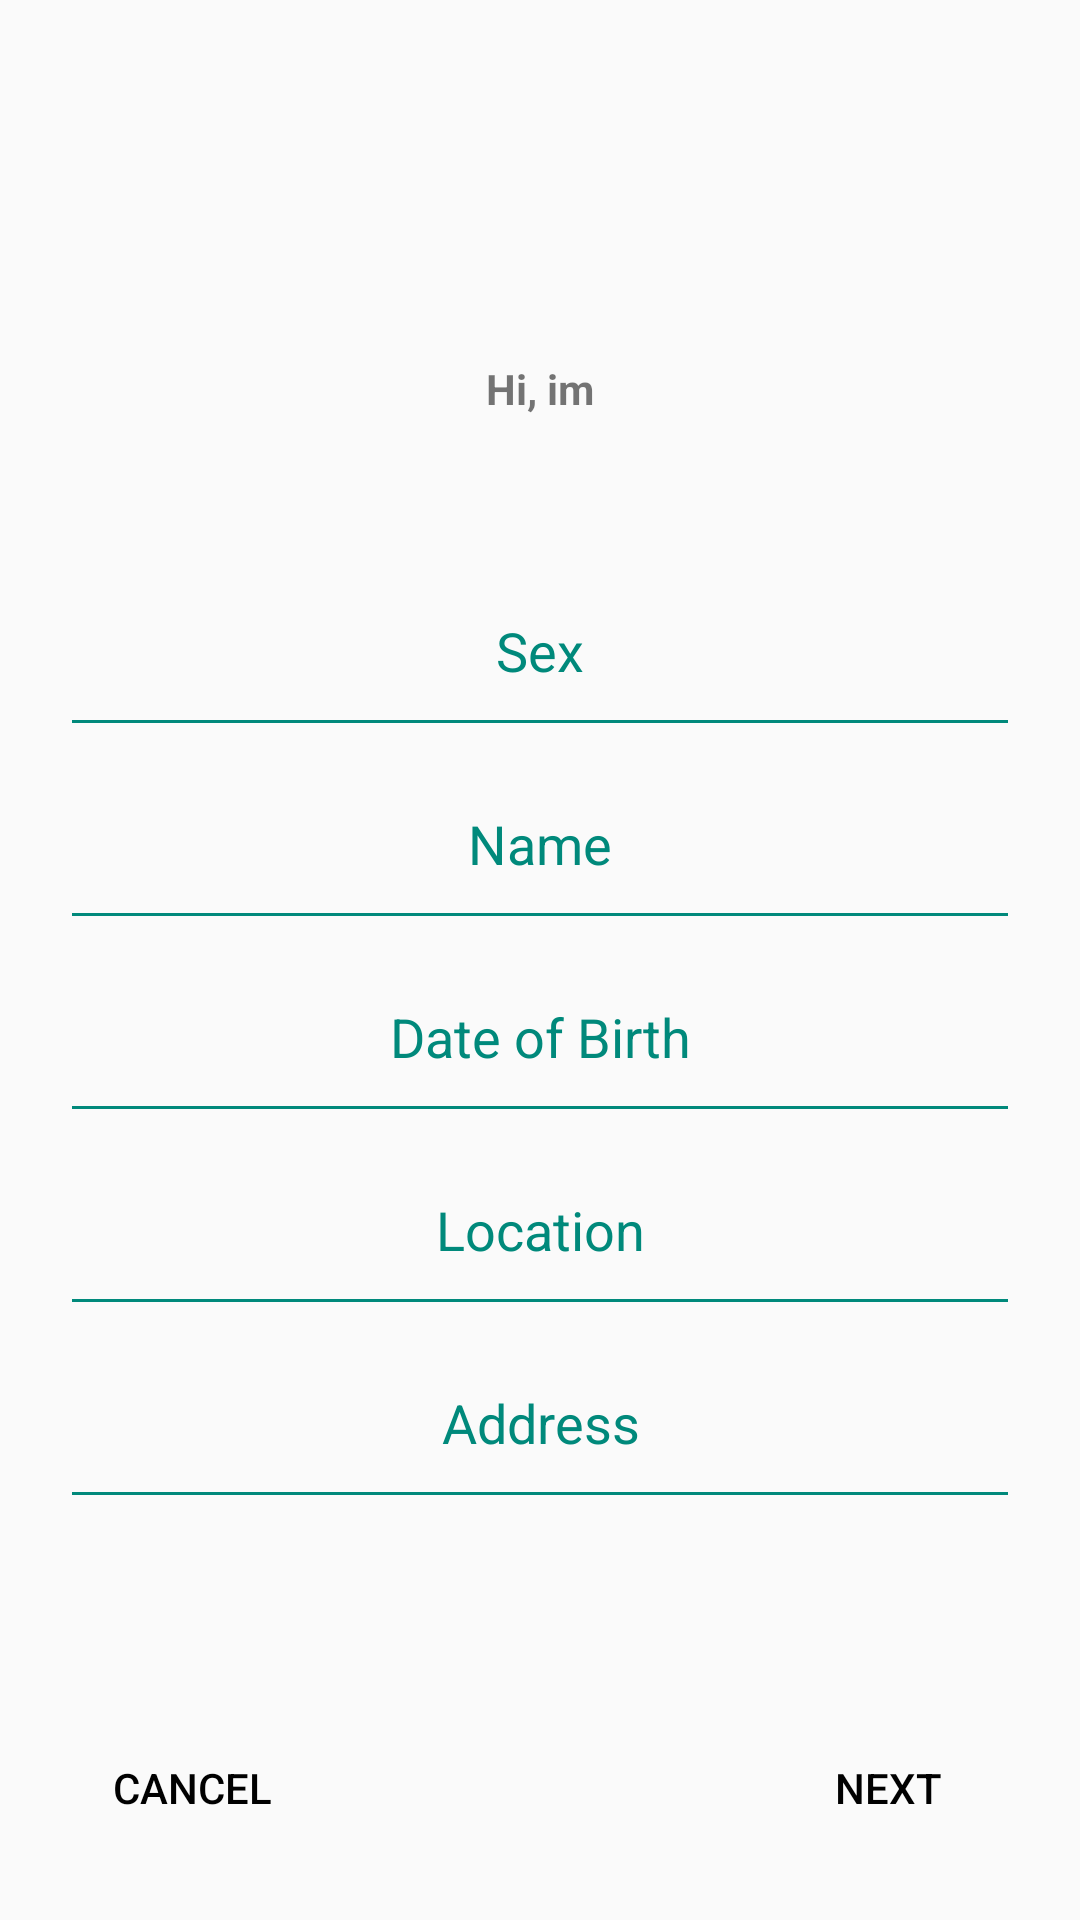

Layout XML and referenced resources for this Android screen:
<!-- AndroidManifest.xml: application theme AppTheme -->
<!-- res/layout/content_signup.xml -->
<?xml version="1.0" encoding="utf-8"?>
<RelativeLayout xmlns:android="http://schemas.android.com/apk/res/android"
    android:layout_width="match_parent"
    android:layout_height="match_parent"
    android:padding="20dp">

    <TextView
        android:id="@+id/pxlOr"
        android:layout_width="wrap_content"
        android:layout_height="wrap_content"
        android:layout_alignParentTop="true"
        android:layout_centerHorizontal="true"
        android:layout_marginTop="100dp"
        android:text="@string/user_info_title" />

    <LinearLayout
        android:layout_width="match_parent"
        android:layout_height="match_parent"
        android:gravity="center_vertical"
        android:orientation="vertical"
        android:weightSum="1"
        android:layout_alignParentTop="true"
        android:layout_alignParentStart="true"
        android:layout_marginTop="51dp">

        <EditText
            android:id="@+id/editTextUserSex"
            android:layout_width="match_parent"
            android:layout_height="wrap_content"
            android:layout_gravity="center_horizontal"
            android:backgroundTint="#00897B"
            android:ems="10"
            android:gravity="center_horizontal"
            android:hint="Sex"
            android:inputType="textEmailAddress"
            android:padding="20dp"
            android:textColor="#00897B"
            android:textColorHint="#00897B"
            android:typeface="sans" />

        <EditText
            android:id="@+id/editTextUsername"
            android:layout_width="match_parent"
            android:layout_height="wrap_content"
            android:layout_gravity="center_horizontal"
            android:backgroundTint="#00897B"
            android:ems="10"
            android:gravity="center_horizontal"
            android:hint="Name"
            android:inputType="textEmailAddress"
            android:padding="20dp"
            android:textColor="#00897B"
            android:textColorHint="#00897B"
            android:typeface="sans" />

        <EditText
            android:id="@+id/editTextUserDob"
            android:layout_width="match_parent"
            android:layout_height="wrap_content"
            android:layout_gravity="center_horizontal"
            android:backgroundTint="#00897B"
            android:ems="10"
            android:gravity="center_horizontal"
            android:hint="Date of Birth"
            android:inputType="textEmailAddress"
            android:padding="20dp"
            android:textColor="#00897B"
            android:textColorHint="#00897B"
            android:typeface="sans" />

        <EditText
            android:id="@+id/editTextUserLocation"
            android:layout_width="match_parent"
            android:layout_height="wrap_content"
            android:layout_gravity="center_horizontal"
            android:backgroundTint="#00897B"
            android:ems="10"
            android:gravity="center_horizontal"
            android:hint="Location"
            android:inputType="textEmailAddress"
            android:padding="20dp"
            android:textColor="#00897B"
            android:textColorHint="#00897B"
            android:typeface="sans" />

        <EditText
            android:id="@+id/editTextUserAddress"
            android:layout_width="match_parent"
            android:layout_height="wrap_content"
            android:layout_gravity="center_horizontal"
            android:backgroundTint="#00897B"
            android:ems="10"
            android:gravity="center_horizontal"
            android:hint="Address"
            android:inputType="textEmailAddress"
            android:padding="20dp"
            android:textColor="#00897B"
            android:textColorHint="#00897B"
            android:typeface="sans" />

    </LinearLayout>

    <Button
        android:id="@+id/btn_next"
        android:layout_width="wrap_content"
        android:layout_height="wrap_content"
        android:layout_alignParentBottom="true"
        android:layout_alignParentRight="true"
        android:background="@null"
        android:text="@string/next"
        android:textColor="@android:color/black" />

    <Button
        android:id="@+id/btn_cancel"
        android:layout_width="wrap_content"
        android:layout_height="wrap_content"
        android:layout_alignParentBottom="true"
        android:layout_alignParentLeft="true"
        android:background="@null"
        android:text="@string/cancel"
        android:textColor="@android:color/black" />
</RelativeLayout>
<!-- resources referenced by this layout -->
<resources>
  <string name="cancel">CANCEL</string>
  <string name="next">Next</string>
  <string name="user_info_title"><b>Hi, im</b></string>
  <style name="AppTheme" parent="Theme.AppCompat.Light.DarkActionBar">
          
          <item name="colorPrimary">@color/colorPrimary</item>
          <item name="colorPrimaryDark">@color/colorPrimaryDark</item>
          <item name="colorAccent">@color/colorAccent</item>
      </style>
  <color name="colorPrimary">#3F51B5</color>
  <color name="colorPrimaryDark">#303F9F</color>
  <color name="colorAccent">#FF4081</color>
</resources>
